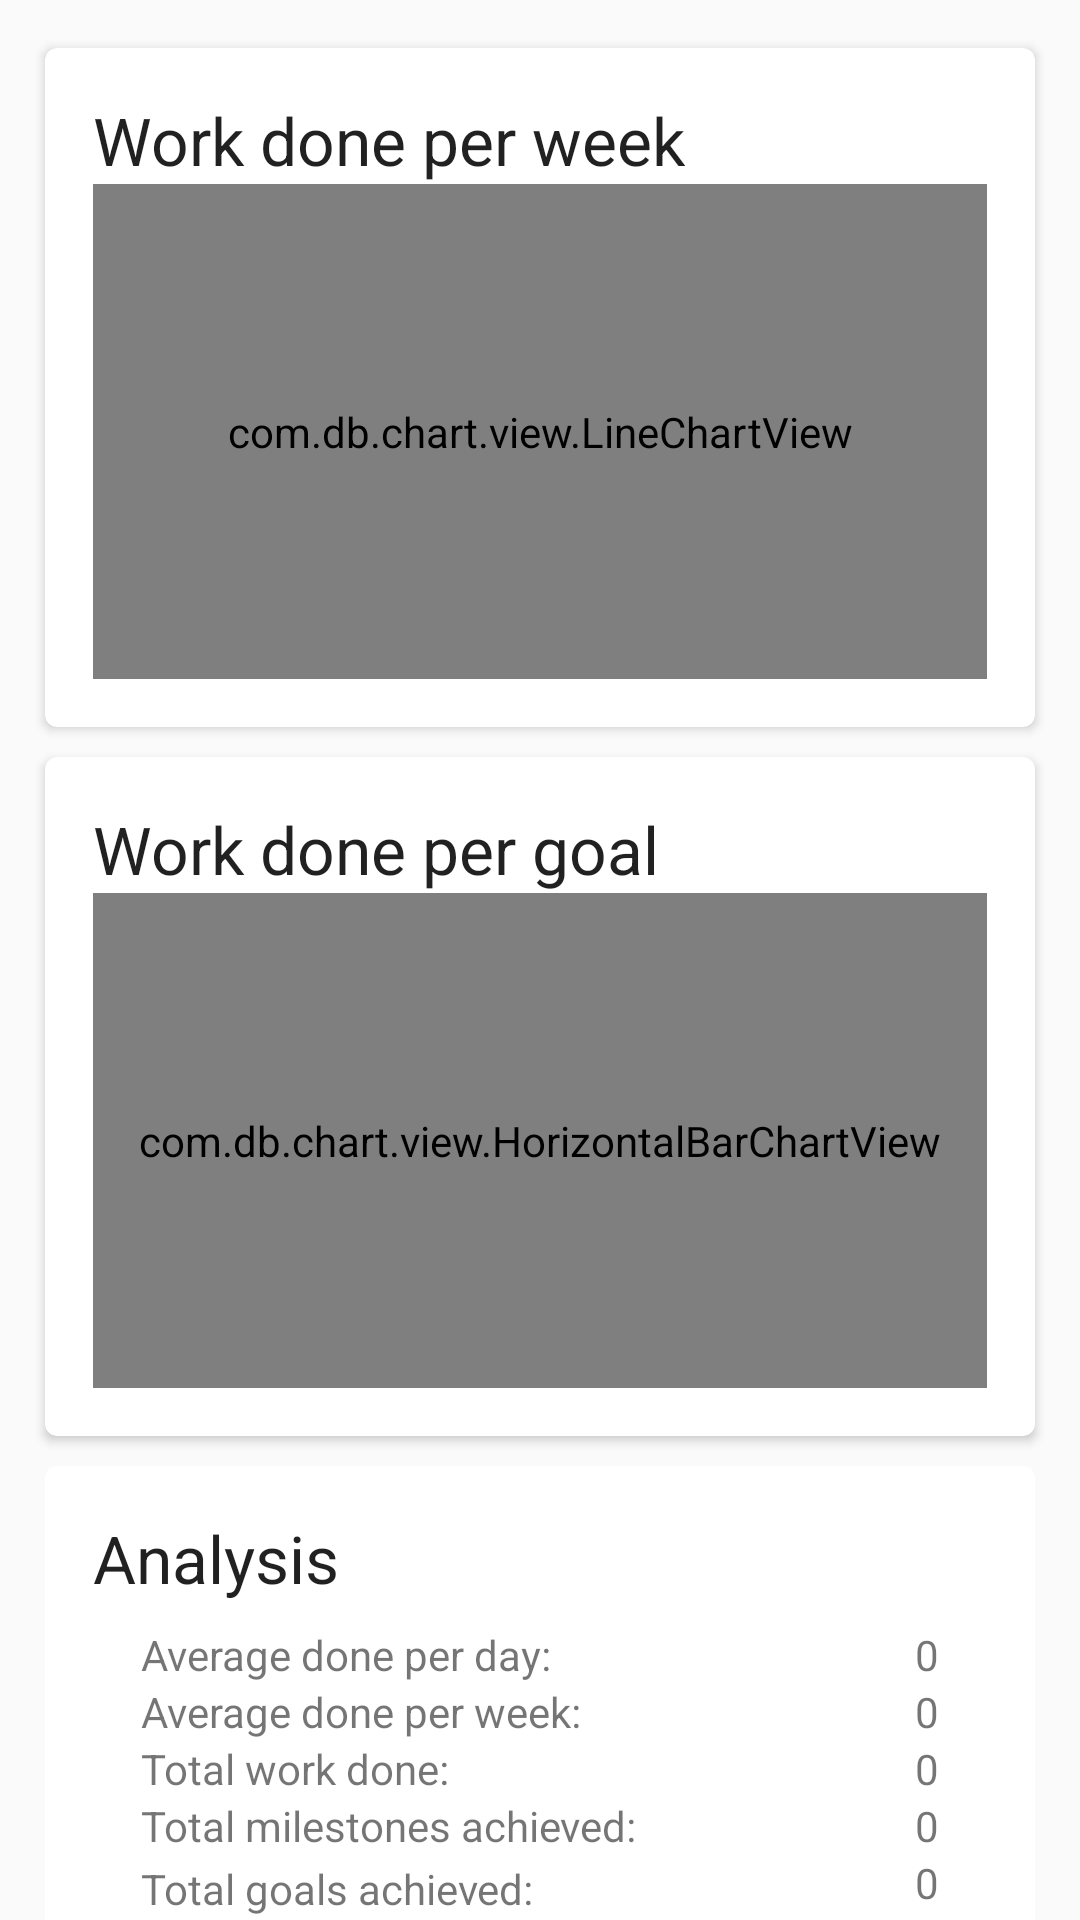

Here is an Android app screen rendered from its layout file. Give the layout XML and the strings, colors and styles it references.
<!-- AndroidManifest.xml: application theme AppTheme -->
<!-- res/layout/fragment_analyze_goals.xml -->
<LinearLayout xmlns:android="http://schemas.android.com/apk/res/android"
  xmlns:tools="http://schemas.android.com/tools"
  android:layout_width="match_parent"
  android:layout_height="match_parent"
  android:orientation="vertical"
  tools:context="com.djacoronel.goalmentum.presentation.ui.fragments.AnalyzeGoalsFragment">
  <ScrollView
    android:scrollbars="none"
    android:layout_width="match_parent"
    android:layout_height="match_parent">
    <LinearLayout
      android:id="@+id/analyze_goals"
      android:layout_width="match_parent"
      android:layout_height="wrap_content"
      android:orientation="vertical">
      <include layout="@layout/card_line_graph"/>
      <include layout="@layout/card_bar_graph"/>
      <include layout="@layout/card_analysis"/>
    </LinearLayout>
  </ScrollView>
</LinearLayout>
<!-- res/layout/card_line_graph.xml (included above) -->
<?xml version="1.0" encoding="utf-8"?>
<android.support.v7.widget.CardView
  xmlns:android="http://schemas.android.com/apk/res/android"
  xmlns:card_view="http://schemas.android.com/apk/res-auto"
  android:layout_width="match_parent"
  android:layout_height="wrap_content"
  android:layout_marginTop="16dp"
  android:layout_marginBottom="5dp"
  android:layout_marginLeft="15dp"
  android:layout_marginRight="15dp"
  card_view:cardCornerRadius="4dp">
  <LinearLayout
    android:layout_width="match_parent"
    android:layout_height="wrap_content"
    android:padding="16dp"
    android:orientation="vertical">
    <TextView
      android:layout_width="wrap_content"
      android:layout_height="wrap_content"
      android:text="@string/card_title_work_done_per_week"
      android:textAppearance="@style/Base.TextAppearance.AppCompat.Large"/>
    <com.db.chart.view.LineChartView
      android:id="@+id/line_chart"
      android:layout_width="match_parent"
      android:layout_height="165dp"/>
  </LinearLayout>
</android.support.v7.widget.CardView>
<!-- res/layout/card_bar_graph.xml (included above) -->
<?xml version="1.0" encoding="utf-8"?>
<android.support.v7.widget.CardView
  xmlns:android="http://schemas.android.com/apk/res/android"
  xmlns:card_view="http://schemas.android.com/apk/res-auto"
  android:layout_width="match_parent"
  android:layout_height="wrap_content"
  android:layout_marginTop="5dp"
  android:layout_marginBottom="5dp"
  android:layout_marginLeft="15dp"
  android:layout_marginRight="15dp"
  card_view:cardCornerRadius="4dp">
  <LinearLayout
    android:layout_width="match_parent"
    android:layout_height="wrap_content"
    android:padding="16dp"
    android:orientation="vertical">
    <TextView
      android:layout_width="wrap_content"
      android:layout_height="wrap_content"
      android:text="@string/card_title_work_done_per_goal"
      android:textAppearance="@style/Base.TextAppearance.AppCompat.Large"/>
    <com.db.chart.view.HorizontalBarChartView
      android:id="@+id/bar_chart"
      android:layout_width="match_parent"
      android:layout_height="165dp"/>
  </LinearLayout>
</android.support.v7.widget.CardView>
<!-- res/layout/card_analysis.xml (included above) -->
<?xml version="1.0" encoding="utf-8"?>
<android.support.v7.widget.CardView
  xmlns:android="http://schemas.android.com/apk/res/android"
  xmlns:app="http://schemas.android.com/apk/res-auto"
  xmlns:card_view="http://schemas.android.com/apk/res-auto"
  android:layout_width="match_parent"
  android:layout_height="200dp"
  android:layout_marginTop="5dp"
  android:layout_marginBottom="5dp"
  android:layout_marginLeft="15dp"
  android:layout_marginRight="15dp"
  card_view:cardCornerRadius="4dp">
  <android.support.constraint.ConstraintLayout
    android:layout_width="match_parent"
    android:layout_height="match_parent">
    <TextView
      android:id="@+id/textView15"
      android:layout_width="wrap_content"
      android:layout_height="wrap_content"
      android:layout_margin="16dp"
      android:text="@string/card_title_analysis"
      android:textAppearance="@style/Base.TextAppearance.AppCompat.Large"
      app:layout_constraintStart_toStartOf="parent"
      app:layout_constraintTop_toTopOf="parent"/>
    <TextView
      android:id="@+id/textView3"
      android:layout_width="wrap_content"
      android:layout_height="wrap_content"
      android:layout_marginTop="8dp"
      android:layout_marginStart="32dp"
      android:layout_marginLeft="32dp"
      android:text="@string/label_average_done_per_day"
      app:layout_constraintStart_toStartOf="parent"
      app:layout_constraintTop_toBottomOf="@+id/textView15"/>
    <TextView
      android:id="@+id/textView4"
      android:layout_width="wrap_content"
      android:layout_height="wrap_content"
      android:layout_marginStart="32dp"
      android:layout_marginLeft="32dp"
      android:text="@string/label_average_done_per_week"
      app:layout_constraintStart_toStartOf="parent"
      app:layout_constraintTop_toBottomOf="@+id/textView3"/>
    <TextView
      android:id="@+id/textView5"
      android:layout_width="wrap_content"
      android:layout_height="wrap_content"
      android:layout_marginStart="32dp"
      android:layout_marginLeft="32dp"
      android:text="@string/label_total_work_done"
      app:layout_constraintStart_toStartOf="parent"
      app:layout_constraintTop_toBottomOf="@+id/textView4"/>
    <TextView
      android:id="@+id/textView6"
      android:layout_width="wrap_content"
      android:layout_height="21dp"
      android:layout_marginStart="32dp"
      android:layout_marginLeft="32dp"
      android:text="@string/label_total_milestones_achieved"
      app:layout_constraintStart_toStartOf="parent"
      app:layout_constraintTop_toBottomOf="@+id/textView5"/>
    <TextView
      android:id="@+id/textView7"
      android:layout_width="wrap_content"
      android:layout_height="wrap_content"
      android:layout_marginStart="32dp"
      android:layout_marginLeft="32dp"
      android:text="@string/label_total_goals_achieved"
      app:layout_constraintStart_toStartOf="parent"
      app:layout_constraintTop_toBottomOf="@+id/textView6"/>
    <TextView
      android:id="@+id/textView8"
      android:layout_width="wrap_content"
      android:layout_height="wrap_content"
      android:layout_marginStart="32dp"
      android:layout_marginLeft="32dp"
      android:text="@string/label_most_productive_day"
      app:layout_constraintStart_toStartOf="parent"
      app:layout_constraintTop_toBottomOf="@+id/textView7"/>
    <TextView
      android:id="@+id/average_done_per_day"
      android:layout_width="wrap_content"
      android:layout_height="wrap_content"
      android:layout_marginTop="8dp"
      android:layout_marginEnd="32dp"
      android:layout_marginRight="32dp"
      android:text="@string/placeholder_analysis_value"
      app:layout_constraintEnd_toEndOf="parent"
      app:layout_constraintTop_toBottomOf="@+id/textView15"/>
    <TextView
      android:id="@+id/average_done_per_week"
      android:layout_width="wrap_content"
      android:layout_height="wrap_content"
      android:layout_marginEnd="32dp"
      android:layout_marginRight="32dp"
      android:text="@string/placeholder_analysis_value"
      app:layout_constraintEnd_toEndOf="parent"
      app:layout_constraintTop_toBottomOf="@+id/average_done_per_day"/>
    <TextView
      android:id="@+id/total_work_done"
      android:layout_width="wrap_content"
      android:layout_height="wrap_content"
      android:layout_marginEnd="32dp"
      android:layout_marginRight="32dp"
      android:text="@string/placeholder_analysis_value"
      app:layout_constraintEnd_toEndOf="parent"
      app:layout_constraintTop_toBottomOf="@+id/average_done_per_week"/>
    <TextView
      android:id="@+id/total_milestone_achieved"
      android:layout_width="wrap_content"
      android:layout_height="wrap_content"
      android:layout_marginEnd="32dp"
      android:layout_marginRight="32dp"
      android:text="@string/placeholder_analysis_value"
      app:layout_constraintEnd_toEndOf="parent"
      app:layout_constraintTop_toBottomOf="@+id/total_work_done"/>
    <TextView
      android:id="@+id/total_goals_achieved"
      android:layout_width="wrap_content"
      android:layout_height="wrap_content"
      android:layout_marginEnd="32dp"
      android:layout_marginRight="32dp"
      android:text="@string/placeholder_analysis_value"
      app:layout_constraintEnd_toEndOf="parent"
      app:layout_constraintTop_toBottomOf="@+id/total_milestone_achieved"/>
    <TextView
      android:id="@+id/most_productive_day"
      android:layout_width="wrap_content"
      android:layout_height="wrap_content"
      android:layout_marginEnd="32dp"
      android:layout_marginRight="32dp"
      android:text="@string/placeholder_analysis_value"
      app:layout_constraintEnd_toEndOf="parent"
      app:layout_constraintTop_toBottomOf="@+id/total_goals_achieved"/>
  </android.support.constraint.ConstraintLayout>
</android.support.v7.widget.CardView>
<!-- resources referenced by this layout -->
<resources>
  <string name="card_title_analysis">Analysis</string>
  <string name="card_title_work_done_per_goal">Work done per goal</string>
  <string name="card_title_work_done_per_week">Work done per week</string>
  <string name="label_average_done_per_day">Average done per day:</string>
  <string name="label_average_done_per_week">Average done per week:</string>
  <string name="label_most_productive_day">Most productive day:</string>
  <string name="label_total_goals_achieved">Total goals achieved:</string>
  <string name="label_total_milestones_achieved">Total milestones achieved:</string>
  <string name="label_total_work_done">Total work done:</string>
  <string name="placeholder_analysis_value">0</string>
  <style name="AppTheme" parent="Theme.AppCompat.Light.NoActionBar">
      
      <item name="colorPrimary">@color/colorPrimary</item>
      <item name="colorPrimaryDark">@color/colorPrimaryDark</item>
      <item name="colorAccent">@color/colorAccent</item>
    </style>
  <color name="colorPrimary">#3498db</color>
  <color name="colorPrimaryDark">#2980b9</color>
  <color name="colorAccent">#f1c40f</color>
</resources>
